Run: headless pygame with SDL's dummy video driver; simulated clock (each Clock.tick advances the game by its frame time, no real sleeping); random seed 0; keys injected as events and as key.get_pressed() state; mouse plan: one left click at the window centre at the start of phase 2, then a move to the lower-right quarter at the start of phase 3.
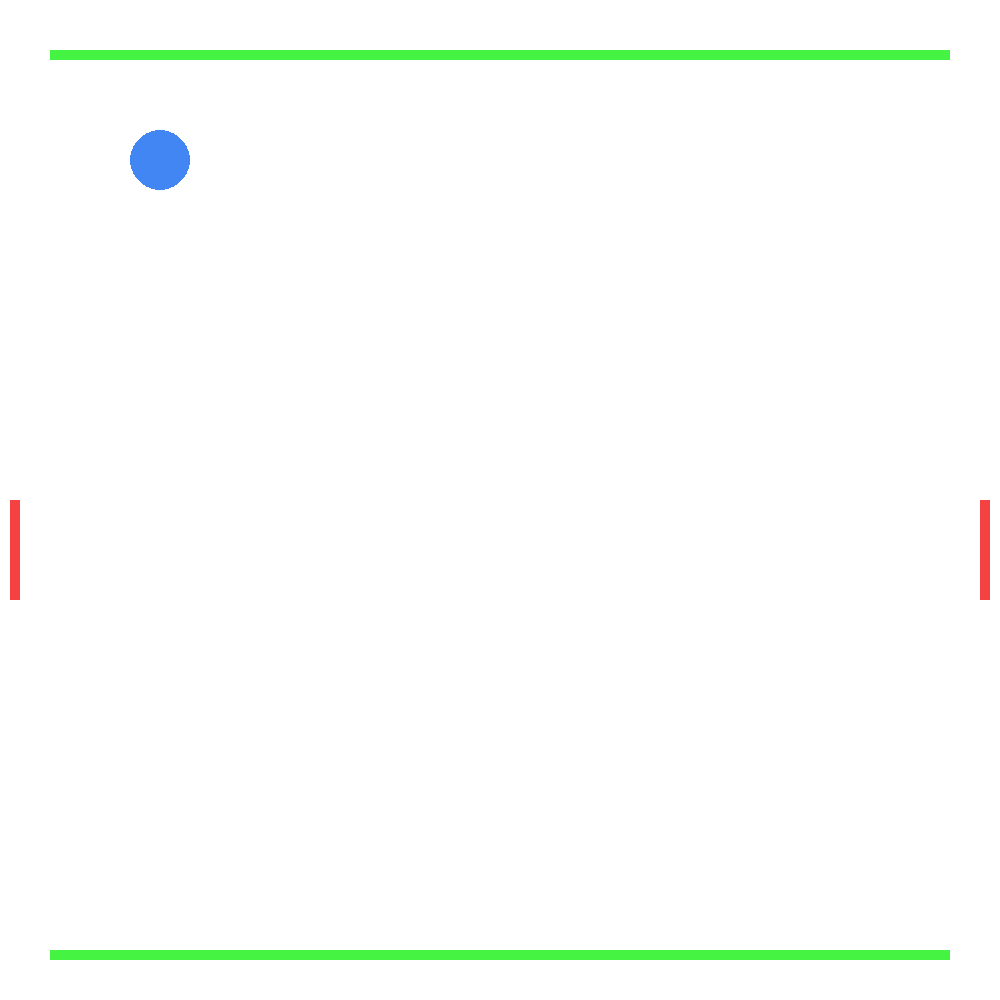
Frame 1 of 4 · flips 1–60 · no input
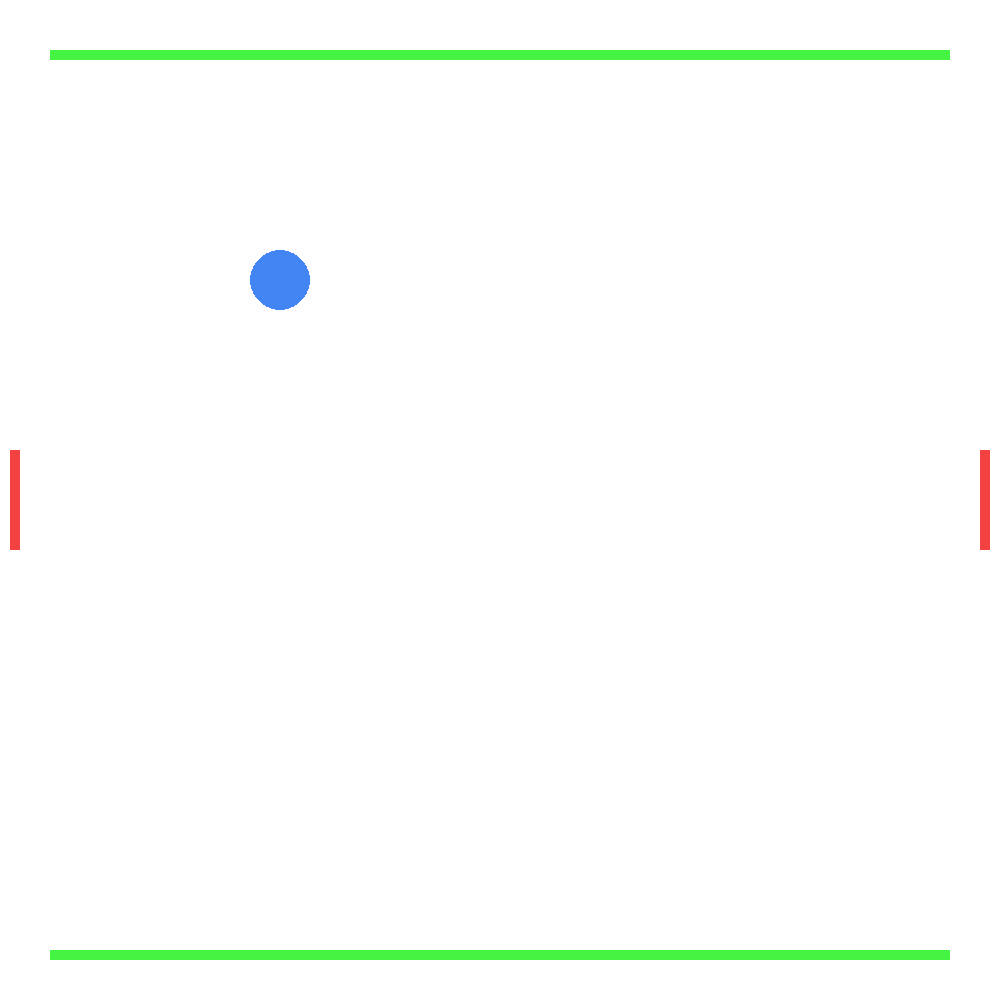
Frame 2 of 4 · flips 61–180 · clicked the window centre · tapped SPACE, RETURN · held RIGHT (→), D
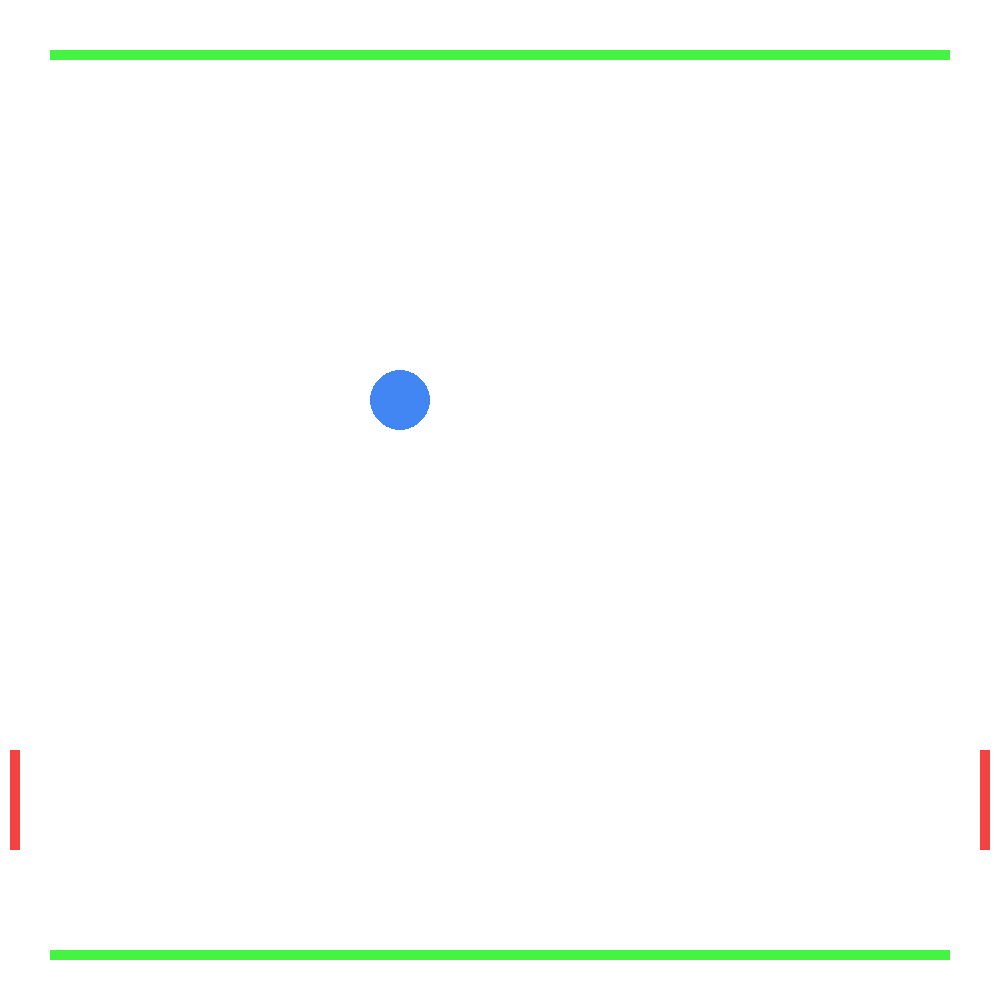
Frame 3 of 4 · flips 181–300 · moved the mouse to the lower-right quarter · held DOWN (↓), S
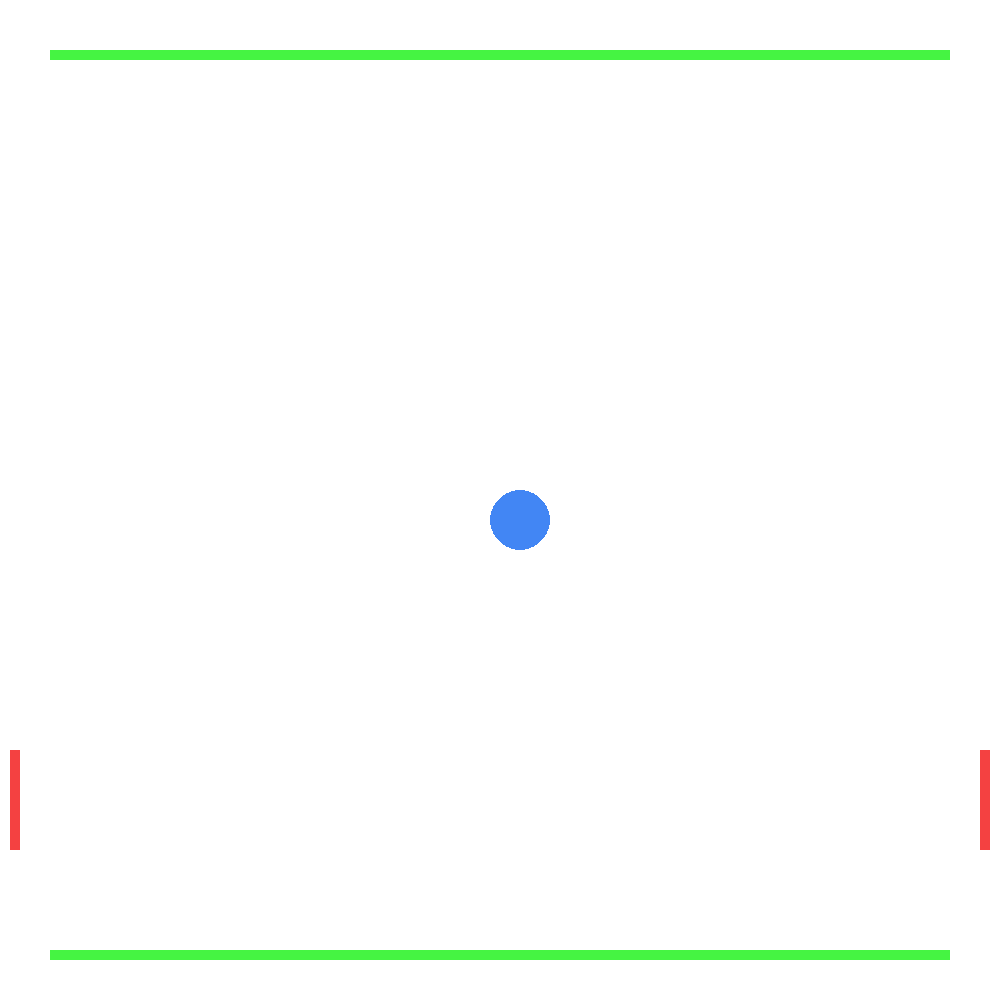
Frame 4 of 4 · flips 301–420 · held LEFT (←), A, UP (↑), W

The pygame program that drew these frames:

"""AR Game file

how do we do the collision detection
@authors: Richard Ballaux, Viktor Deturck, Leon Santen"""
import pygame
from pygame.locals import *
import time

class PlayboardWindowView():
    """this board includes the outlines, the ball, the paddles and the goals"""
    def __init__(self,model,screen_size):
        self.model=model
        self.screen = pygame.display.set_mode(screen_size)
        pygame.display.set_caption = ("Pong-AR-Game")
    def _draw_background(self):
        """eventually this needs to be the live feed of the camera"""
        """but for now we just stay with a white background"""
        WHITE = (255,255,255)
        self.screen.fill(WHITE)

    def draw(self):
        self._draw_background()
        for component in self.model.components:
            component.draw(self.screen)
        pygame.display.update()

class ArPongModel():
    """encodes a model of the game state"""
    def __init__(self,windowSize,boundryOffset, boundryThickness,ballRadius, ballSpeed):
        self.width = windowSize[0]
        self.height = windowSize[1]
        boundryLength = self.width-2*boundryOffset[0]
        self.upperboundry = Boundry(boundryOffset[0],boundryOffset[1],boundryThickness,boundryLength)
        self.lowerboundry = Boundry(boundryOffset[0],self.height-boundryOffset[1],boundryThickness,boundryLength)
        self.ball = Ball(50,50,ballRadius,ballSpeed)
        paddleWidth = 10
        paddleHeight = 100
        self.leftPaddle = Paddle(10,self.height/2,paddleHeight,paddleWidth)
        self.rightPaddle = Paddle(self.width-10-paddleWidth,self.height/2,paddleHeight,paddleWidth)
        self.score = Score()
        self.components = (self.upperboundry,self.lowerboundry,self.ball,self.leftPaddle,self.rightPaddle,self.score)
        self.ball.x=100
        self.ball.y=100

    def update(self):
        """updates all the components the model has"""
        self.ball.update()
        #the paddles dont need the update because the handle_event can access the position of the paddles
        #self.leftPaddle.update()
        #self.rightPaddle.update()
        self.score.update()




                # elif event.type is pygame.MOUSEBUTTONDOWN:
                #     if self.add_tile_type == 'lava':
                #         self._add_lava(event.pos)
                #     if self.add_tile_type =='swamp':
                #         self._add_swamp(event.pos)
                # elif event.type is pygame.KEYDOWN:
                #     if event.key == pygame.K_SPACE:
                #         self.paul.run_astar(self.cake.cell_coordinates, self)
                #         self.paul.get_path()
                #     elif event.key == pygame.K_l:
                #         self.add_tile_type = 'lava'
                #     elif event.key==pygame.K_s:
                #         self.add_tile_type = 'swamp'

class ArPongMouseController():
    """handles input first from the mouse and later on from the camera"""
    def __init__(self,model):
        self.model = model

    def handle_event(self,event):
        if event.type == MOUSEMOTION:
            self.model.rightPaddle.y=event.pos[1]-self.model.rightPaddle.height/2.0
            self.model.leftPaddle.y=event.pos[0]-self.model.leftPaddle.height/2.0

class Ball():
    """this is the ball that bounces on the walls, the paddles and that you try to get in the goal of the other player"""
    def __init__(self,x,y,radius,speed):
        self.x=x
        self.y=y
        self.radius=radius
        self.speed=speed
        #the direction needs to be between 0-1
        self.direction = (1,1)

    def update(self):
        """after one loop has gone by, move the ball in the direction of the movement"""
        self.x=self.x + self.direction[0]*self.speed
        self.y = self.y + self.direction[1]*self.speed


    def draw(self,screen):
        """draw the ball on its new position"""
        pygame.draw.circle(screen, (66, 134, 244), (self.x,self.y), self.radius)

class Boundry():
    """This is a class for the boundry lines"""
    def __init__(self,x,y,height,width):
        self.x=x
        self.y=y
        self.height=height
        self.width = width

    def draw(self,screen):
        pygame.draw.rect(screen,pygame.Color(69, 244, 66),pygame.Rect(self.x,self.y,self.width,self.height))


class Paddle(Boundry):
    """This is the movable paddle"""
    def __init__(self, x, y,height, width):
        """ Initialize a paddle with the specified height, width,
            and position (x,y) """
        super(Paddle,self).__init__(x,y,height,width)


    def draw(self,screen):
        pygame.draw.rect(screen,pygame.Color(244, 65, 65),pygame.Rect(self.x,self.y,self.width,self.height))

    # def update(self):
    #     """maybe used to change position although the position is accessed by the handle_event"""
    #     pass

class Score():
    """this is the score"""
    def __init__(self):
        self.player1 = 0
        self.player2 = 0
        self.position = (0.0)

    def draw(self,screen):
        """print score for now, needs to print the score on the screen"""
        print("Player 1: ", self.player1)
        print("Player 2: ", self.player2)

    def update(self):
        """needs to count the score"""
        pass

def Main(model,view,controller):
    """Update graphics and check for pygame events."""
    running = True
    while running:
        for event in pygame.event.get():
            if event.type is pygame.QUIT:
                running = False
            controller.handle_event(event)
        model.update()
        view.draw()
        time.sleep(0.01)


if __name__ == '__main__':
    pygame.init()
    size = (1000,1000)
    model = ArPongModel(size,(50,50),10,30,1)
    view = PlayboardWindowView(model,size)
    view._draw_background()
    controller = ArPongMouseController(model)
    Main(model,view,controller)
